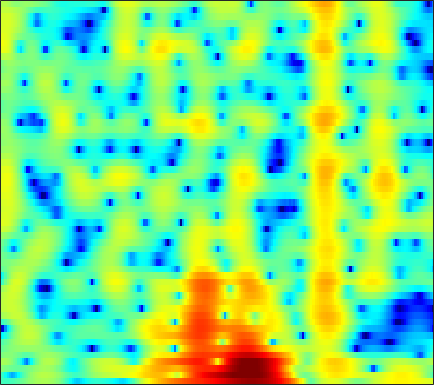

Source data for this figure (header and first rows):
-3.3047, -3.4253, -3.5141, -3.5143, -3.4325, -3.2183, -2.8607, -2.5305, -2.0226, -1.463, -0.8808, -0.43901, 0.1302, 0.65528, 1.0133, 1.4347, 1.7778, 1.975, 2.1682, 2.2662, 2.2742, 2.2083, 2.0273, 1.7347
-3.374, -4.531, -6.343, -8.485, -10.16, -11.6, -10.8, -9.147, -6.788, -4.723, -3.015, -1.938, -0.7254, 0.2758, 0.9042, 1.598, 2.141, 2.458, 2.764, 2.941, 2.995, 2.956, 2.807, 2.538
0.4968, 0.1929, -0.2244, -0.6333, -0.9133, -1.23, -1.46, -1.565, -1.607, -1.535, -1.358, -1.152, -0.7975, -0.3634, -0.005756, 0.4829, 0.9511, 1.266, 1.617, 1.855, 1.964, 1.954, 1.805, 1.494
2.052, 1.988, 1.777, 1.406, 1.01, 0.2912, -0.6881, -1.635, -3.289, -5.594, -8.936, -12.35, -14.56, -9.944, -6.756, -3.664, -1.481, -0.2428, 1.002, 1.879, 2.45, 2.699, 2.814, 2.681
-0.4701, -0.09683, 0.2329, 0.3791, 0.3727, 0.2182, -0.09396, -0.4195, -0.9412, -1.507, -2, -2.24, -2.294, -1.998, -1.588, -0.9067, -0.2014, 0.2885, 0.8395, 1.25, 1.513, 1.61, 1.612, 1.473
-1.898, -1.371, -0.7653, -0.2632, 0.05223, 0.3933, 0.6523, 0.7949, 0.932, 1.024, 1.087, 1.126, 1.171, 1.204, 1.213, 1.204, 1.153, 1.08, 0.9243, 0.6906, 0.3746, 0.08633, -0.3517, -0.8281
-2.998, -2.429, -1.651, -0.8782, -0.3159, 0.3946, 1.036, 1.461, 1.951, 2.339, 2.619, 2.76, 2.853, 2.838, 2.749, 2.52, 2.155, 1.782, 1.139, 0.3081, -0.7287, -1.652, -3.086, -4.73
-8.014, -7.145, -5.644, -3.977, -2.739, -1.206, 0.1301, 0.99, 1.947, 2.695, 3.234, 3.508, 3.711, 3.735, 3.64, 3.361, 2.908, 2.442, 1.65, 0.6413, -0.6178, -1.761, -3.613, -5.937
-24.53, -23.19, -13.39, -8.152, -5.436, -2.72, -0.7016, 0.4713, 1.676, 2.535, 3.11, 3.376, 3.533, 3.488, 3.337, 3, 2.527, 2.099, 1.444, 0.7073, -0.1041, -0.7452, -1.622, -2.474
-4.202, -3.659, -2.635, -1.422, -0.4839, 0.69, 1.694, 2.308, 2.913, 3.259, 3.36, 3.288, 2.998, 2.503, 2.02, 1.258, 0.4244, -0.2019, -0.9727, -1.606, -2.078, -2.338, -2.601, -2.822
1.636, 1.981, 2.444, 2.893, 3.198, 3.537, 3.759, 3.829, 3.773, 3.512, 3.016, 2.474, 1.5, 0.2153, -0.9796, -2.945, -5.382, -7.503, -10.25, -11.31, -10.06, -8.683, -7.122, -6.072
3.064, 3.368, 3.699, 3.94, 4.059, 4.109, 4.017, 3.837, 3.441, 2.863, 2.06, 1.301, 0.05699, -1.477, -2.849, -5.007, -7.576, -9.704, -12.31, -13.18, -11.93, -10.59, -9.016, -7.825
2.947, 3.327, 3.723, 3.983, 4.082, 4.078, 3.912, 3.671, 3.181, 2.495, 1.623, 0.846, -0.3552, -1.721, -2.816, -4.307, -5.761, -6.748, -7.818, -8.483, -8.723, -8.653, -8.361, -7.86
2.579, 3.064, 3.607, 4.004, 4.192, 4.281, 4.183, 3.975, 3.497, 2.774, 1.806, 0.9179, -0.4802, -2.099, -3.443, -5.364, -7.324, -8.727, -10.37, -11.55, -12.11, -12.06, -11.38, -10.23
1.236, 1.888, 2.749, 3.517, 3.994, 4.441, 4.62, 4.574, 4.253, 3.601, 2.598, 1.591, -0.1128, -2.31, -4.343, -7.668, -11.86, -15.65, -20.76, -23.33, -25.46, -28.19, -23.48, -16.43
-5.204, -3.183, -0.5897, 1.485, 2.679, 3.856, 4.584, 4.852, 4.874, 4.529, 3.799, 2.995, 1.556, -0.3352, -2.081, -4.904, -8.252, -10.92, -13.81, -14.93, -14.71, -14.19, -12.66, -10.31
-7.684, -5.329, -2.469, -0.2238, 1.079, 2.369, 3.259, 3.692, 3.973, 3.958, 3.671, 3.278, 2.541, 1.592, 0.7649, -0.4398, -1.66, -2.521, -3.506, -4.222, -4.622, -4.765, -4.73, -4.46
-1.927, -1.456, -0.7173, 0.08762, 0.6727, 1.357, 1.911, 2.249, 2.572, 2.736, 2.759, 2.683, 2.465, 2.123, 1.796, 1.294, 0.7371, 0.3026, -0.2802, -0.8572, -1.435, -1.85, -2.428, -3.061
-0.6672, -0.5616, -0.3832, -0.1809, -0.01269, 0.2664, 0.5874, 0.8443, 1.214, 1.579, 1.894, 2.088, 2.271, 2.348, 2.338, 2.227, 2.007, 1.773, 1.372, 0.8627, 0.2355, -0.3145, -1.19, -2.275
-0.7984, -1.055, -1.494, -2.01, -2.375, -2.652, -2.518, -2.135, -1.338, -0.3842, 0.5506, 1.173, 1.869, 2.402, 2.691, 2.928, 3.005, 2.956, 2.755, 2.391, 1.862, 1.342, 0.4911, -0.5607
-1.318, -1.983, -3.4, -5.593, -7.967, -12.52, -14.46, -10.82, -6.459, -3.494, -1.393, -0.1846, 1.06, 1.995, 2.529, 3.051, 3.383, 3.513, 3.527, 3.369, 3.032, 2.659, 2.013, 1.192
-0.6998, -1.182, -2.238, -3.72, -5.053, -6.718, -7.185, -6.523, -4.95, -3.338, -1.958, -1.062, -0.03401, 0.8414, 1.417, 2.071, 2.579, 2.858, 3.082, 3.13, 3.005, 2.797, 2.356, 1.739
1.478, 1.361, 1.003, 0.4256, -0.06436, -0.7352, -1.378, -1.777, -2.241, -2.611, -2.817, -2.802, -2.421, -1.661, -0.9461, 0.04461, 0.9121, 1.438, 1.947, 2.226, 2.282, 2.2, 1.915, 1.459
4.007, 4.011, 3.804, 3.376, 2.902, 2.067, 0.9423, -0.1298, -1.981, -4.552, -8.248, -11.73, -12.32, -7.872, -5.184, -2.671, -0.9917, -0.1211, 0.6303, 1.017, 1.105, 1, 0.7151, 0.2793
4.976, 5.058, 4.961, 4.648, 4.237, 3.461, 2.388, 1.361, -0.3195, -2.397, -4.668, -6.083, -6.576, -5.459, -4.31, -2.978, -2.032, -1.582, -1.297, -1.337, -1.642, -2.054, -2.752, -3.593
4.463, 4.713, 4.849, 4.747, 4.522, 4.027, 3.333, 2.686, 1.717, 0.6813, -0.3094, -0.9649, -1.66, -2.135, -2.39, -2.679, -2.991, -3.3, -3.832, -4.569, -5.541, -6.463, -8.138, -10.37
3.917, 4.364, 4.715, 4.788, 4.693, 4.363, 3.845, 3.345, 2.547, 1.646, 0.6624, -0.0938, -1.121, -2.161, -2.94, -3.978, -5.023, -5.799, -6.832, -7.839, -8.911, -9.765, -11.09, -12.8
4.153, 4.618, 4.97, 5.058, 4.95, 4.604, 4.024, 3.462, 2.538, 1.445, 0.1954, -0.8365, -2.315, -3.901, -5.158, -6.931, -8.759, -10.13, -11.83, -13.06, -13.55, -13.44, -12.86, -12.18
4.896, 5.219, 5.418, 5.383, 5.172, 4.686, 3.919, 3.177, 1.966, 0.5035, -1.181, -2.596, -4.633, -6.831, -8.559, -10.98, -13.69, -16.19, -20.86, -30.28, -27.12, -20.9, -16.3, -13.4
5.367, 5.633, 5.786, 5.663, 5.377, 4.722, 3.764, 2.821, 1.277, -0.6348, -2.918, -4.884, -7.871, -11.18, -13.68, -16.28, -17.67, -18.02, -18.4, -18.36, -17.55, -16.27, -14.48, -12.61
5.235, 5.707, 6.029, 5.952, 5.668, 4.927, 3.826, 2.737, 0.9499, -1.24, -3.846, -6.128, -9.764, -14.47, -19.34, -26.49, -21.22, -17.88, -15.28, -13.8, -12.79, -12.38, -12.15, -12.43
4.878, 5.562, 6, 5.983, 5.672, 4.898, 3.666, 2.469, 0.476, -1.918, -4.655, -6.768, -9.346, -11.19, -11.96, -12.15, -11.58, -10.83, -9.797, -8.954, -8.524, -8.505, -9.007, -10.42
4.71, 5.171, 5.425, 5.321, 4.955, 4.146, 2.875, 1.627, -0.5403, -3.395, -7.306, -11.41, -20.89, -20.37, -14.72, -10.85, -8.547, -7.324, -6.102, -5.193, -4.619, -4.354, -4.209, -4.186
3.854, 4.074, 4.174, 4.008, 3.708, 3.036, 2.063, 1.115, -0.4277, -2.295, -4.418, -6.021, -7.668, -8.095, -7.608, -6.487, -5.276, -4.49, -3.572, -2.845, -2.245, -1.897, -1.51, -1.196
2.401, 2.597, 2.723, 2.645, 2.481, 2.077, 1.509, 0.9731, 0.16, -0.7227, -1.584, -2.149, -2.731, -3.043, -3.086, -2.931, -2.616, -2.308, -1.866, -1.434, -1.033, -0.7585, -0.4452, -0.202
1.079, 1.379, 1.608, 1.676, 1.605, 1.399, 1.062, 0.7533, 0.2804, -0.2158, -0.6871, -1.006, -1.349, -1.576, -1.668, -1.676, -1.575, -1.423, -1.169, -0.8502, -0.524, -0.2731, 0.02373, 0.267
0.3861, 0.7797, 1.083, 1.186, 1.127, 0.9232, 0.591, 0.2918, -0.1478, -0.5916, -1.014, -1.303, -1.621, -1.856, -1.971, -2.037, -1.98, -1.87, -1.606, -1.228, -0.7446, -0.3573, 0.179, 0.671
0.5654, 0.9236, 1.143, 1.05, 0.8397, 0.3449, -0.2879, -0.8246, -1.532, -2.18, -2.736, -3.078, -3.474, -3.808, -4.008, -4.215, -4.301, -4.258, -3.954, -3.341, -2.396, -1.549, -0.3476, 0.7845
1.15, 1.35, 1.281, 0.7935, 0.1554, -1.062, -2.63, -3.942, -5.59, -6.747, -7.26, -7.423, -7.653, -8.037, -8.434, -9.038, -9.793, -10.39, -11.09, -10.38, -7.714, -5.203, -2.208, 0.2541
0.8712, 1.011, 0.7824, 0.03399, -0.9746, -3.007, -6.128, -9.637, -17.7, -24.17, -15.84, -13.8, -13.36, -14.6, -16.16, -17.38, -16.88, -16.7, -18.18, -18.37, -11.74, -7.329, -2.937, 0.2244
-0.5944, -0.1886, -0.1223, -0.5635, -1.249, -2.64, -4.543, -6.25, -8.509, -10.04, -10.68, -11.13, -12.28, -14.66, -17.2, -18.69, -15.41, -12.73, -9.871, -7.313, -4.816, -2.932, -0.6299, 1.398
-2.034, -1.369, -0.8921, -0.846, -1.039, -1.551, -2.304, -2.938, -3.812, -4.645, -5.389, -5.882, -6.486, -6.941, -7.099, -6.911, -6.21, -5.414, -4.104, -2.703, -1.283, -0.2573, 1.017, 2.122
-2.094, -1.525, -1.02, -0.7998, -0.7994, -0.9806, -1.316, -1.632, -2.077, -2.51, -2.877, -3.079, -3.231, -3.211, -3.078, -2.745, -2.227, -1.753, -1.033, -0.2673, 0.4828, 1.003, 1.633, 2.127
-0.9076, -0.5617, -0.2776, -0.1888, -0.2529, -0.4927, -0.8577, -1.195, -1.665, -2.073, -2.34, -2.414, -2.307, -1.993, -1.647, -1.083, -0.465, 0.01169, 0.6088, 1.143, 1.574, 1.817, 1.999, 2.026
0.7181, 0.9132, 0.9952, 0.8656, 0.6219, 0.0929, -0.6808, -1.405, -2.52, -3.637, -4.418, -4.536, -3.976, -2.876, -1.929, -0.7008, 0.3737, 1.059, 1.798, 2.328, 2.649, 2.744, 2.651, 2.296
1.52, 1.707, 1.773, 1.581, 1.241, 0.4817, -0.7175, -1.989, -4.39, -8.186, -15.18, -19.56, -10.63, -5.644, -3.245, -0.9666, 0.6534, 1.553, 2.438, 3.012, 3.3, 3.332, 3.141, 2.632
0.377, 0.7874, 1.107, 1.136, 0.9532, 0.4174, -0.4546, -1.343, -2.822, -4.518, -5.91, -6.163, -5.175, -3.444, -2.146, -0.6456, 0.5383, 1.233, 1.921, 2.365, 2.578, 2.596, 2.434, 2.055
-1.079, -0.3107, 0.3549, 0.6731, 0.7161, 0.5501, 0.1837, -0.1763, -0.7053, -1.183, -1.491, -1.549, -1.386, -1.001, -0.6334, -0.1277, 0.3312, 0.621, 0.9098, 1.089, 1.174, 1.178, 1.088, 0.9166
-0.4347, 0.3462, 1.005, 1.311, 1.346, 1.188, 0.8798, 0.5989, 0.2232, -0.06157, -0.2208, -0.2546, -0.2119, -0.1231, -0.05845, -0.01709, -0.04791, -0.1241, -0.2754, -0.4373, -0.5502, -0.565, -0.5312, -0.4436
2.525, 2.941, 3.17, 3.047, 2.724, 2.042, 1.135, 0.3984, -0.4393, -0.8817, -0.8581, -0.6357, -0.2627, -0.006782, 0.04165, -0.1458, -0.6478, -1.229, -2.219, -3.262, -3.965, -4.026, -3.47, -2.604
5.634, 5.732, 5.538, 4.903, 4.095, 2.478, 0.05895, -2.448, -6.801, -8.948, -5.708, -3.393, -1.388, -0.3373, -0.05507, -0.2704, -1.176, -2.367, -4.902, -9.248, -18.16, -18.24, -9.678, -5.678
6.087, 6.122, 5.851, 5.164, 4.356, 2.797, 0.6211, -1.429, -4.308, -5.615, -4.383, -3.062, -1.73, -1.016, -0.8713, -1.133, -1.88, -2.739, -4.267, -5.984, -7.332, -7.529, -6.686, -5.566
5.119, 5.254, 5.16, 4.776, 4.299, 3.45, 2.427, 1.617, 0.6161, -0.1827, -0.7239, -0.9998, -1.317, -1.7, -2.05, -2.607, -3.23, -3.719, -4.314, -4.837, -5.192, -5.378, -5.494, -5.627
4.654, 4.861, 4.923, 4.766, 4.505, 4.013, 3.375, 2.82, 1.993, 1.097, 0.1349, -0.6428, -1.768, -2.996, -3.943, -5.13, -6.032, -6.415, -6.514, -6.336, -6.053, -5.872, -5.802, -5.918
4.573, 4.784, 4.909, 4.845, 4.689, 4.327, 3.8, 3.296, 2.48, 1.488, 0.2737, -0.8265, -2.618, -4.893, -7.051, -10.67, -14.41, -14.67, -11.87, -9.22, -7.463, -6.57, -5.85, -5.564
4.189, 4.396, 4.531, 4.503, 4.385, 4.089, 3.651, 3.229, 2.537, 1.667, 0.5717, -0.4265, -2.067, -4.173, -6.138, -9.305, -12.24, -12.49, -10.38, -8.119, -6.505, -5.69, -4.958, -4.614
3.275, 3.502, 3.616, 3.558, 3.406, 3.122, 2.774, 2.488, 2.067, 1.58, 1.004, 0.4932, -0.3129, -1.237, -1.973, -2.897, -3.589, -3.863, -3.932, -3.775, -3.559, -3.451, -3.441, -3.549
2.48, 2.688, 2.642, 2.282, 1.865, 1.254, 0.7595, 0.5676, 0.5818, 0.796, 1.039, 1.156, 1.19, 1.083, 0.9258, 0.65, 0.3354, 0.08678, -0.2474, -0.613, -1.044, -1.426, -2.089, -2.878
